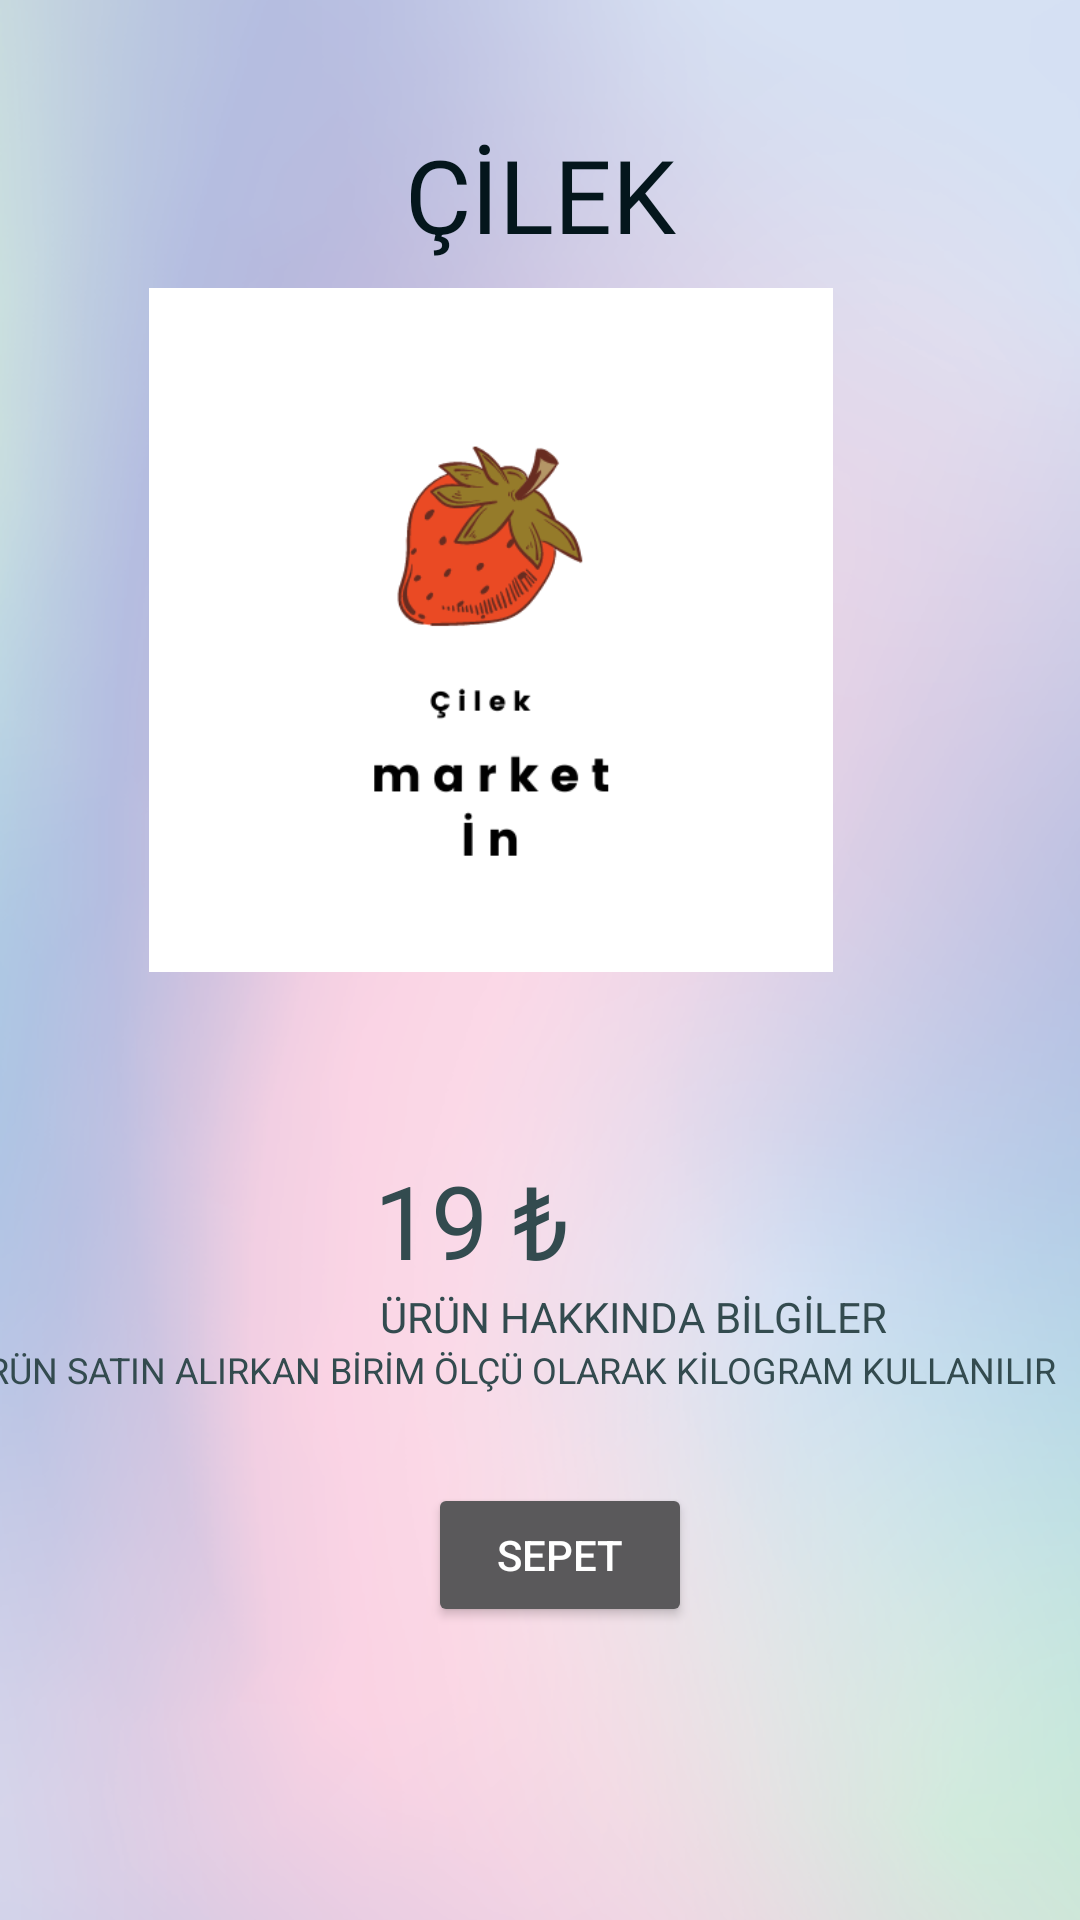

Write the Android layout XML for this screen, with the resource values it uses.
<!-- AndroidManifest.xml: application theme Theme.Marketuygulaması -->
<!-- res/layout/activity_cilek.xml -->
<?xml version="1.0" encoding="utf-8"?>
<androidx.constraintlayout.widget.ConstraintLayout xmlns:android="http://schemas.android.com/apk/res/android"
    xmlns:app="http://schemas.android.com/apk/res-auto"
    xmlns:tools="http://schemas.android.com/tools"
    android:layout_width="match_parent"
    android:layout_height="match_parent"
    android:background="@drawable/duvar"
    tools:context=".cilek">

    <Button
        android:id="@+id/button3"
        android:layout_width="wrap_content"
        android:layout_height="wrap_content"
        android:layout_marginTop="25dp"
        android:layout_marginBottom="107dp"
        android:text="sepet"
        app:layout_constraintBottom_toBottomOf="parent"
        app:layout_constraintEnd_toEndOf="@+id/textView21"
        app:layout_constraintStart_toStartOf="@+id/textView21"
        app:layout_constraintTop_toBottomOf="@+id/textView21" />

    <TextView
        android:id="@+id/textView9"
        android:layout_width="wrap_content"
        android:layout_height="wrap_content"
        android:layout_marginStart="147dp"
        android:layout_marginTop="42dp"
        android:layout_marginEnd="147dp"
        android:fontFamily="@font/berkshire_swash"
        android:scrollbarSize="10dp"
        android:text="ÇİLEK"
        android:textColor="#04161C"
        android:textSize="34sp"
        app:layout_constraintEnd_toEndOf="parent"
        app:layout_constraintStart_toStartOf="parent"
        app:layout_constraintTop_toTopOf="parent" />

    <ImageView
        android:id="@+id/imageView22"
        android:layout_width="239dp"
        android:layout_height="228dp"
        android:layout_marginStart="77dp"
        android:layout_marginTop="96dp"
        android:layout_marginEnd="77dp"
        app:layout_constraintEnd_toEndOf="parent"
        app:layout_constraintHorizontal_bias="1.0"
        app:layout_constraintStart_toStartOf="parent"
        app:layout_constraintTop_toTopOf="parent"
        app:srcCompat="@drawable/cilek" />

    <TextView
        android:id="@+id/textView21"
        android:layout_width="398dp"
        android:layout_height="30dp"
        android:layout_marginStart="13dp"
        android:text="ÜRÜN SATIN ALIRKAN BİRİM ÖLÇÜ OLARAK KİLOGRAM KULLANILIR"
        android:textColor="#334B4F"
        android:textSize="12sp"
        app:layout_constraintEnd_toEndOf="parent"
        app:layout_constraintStart_toStartOf="parent"
        app:layout_constraintTop_toBottomOf="@+id/textView24" />

    <TextView
        android:id="@+id/textView23"
        android:layout_width="wrap_content"
        android:layout_height="wrap_content"
        android:layout_marginStart="170dp"
        android:layout_marginTop="60dp"
        android:layout_marginEnd="170dp"
        android:layout_marginBottom="288dp"
        android:text="19 ₺"
        android:textColor="#334B4F"
        android:textSize="34sp"
        app:layout_constraintBottom_toTopOf="@+id/textView19"
        app:layout_constraintEnd_toEndOf="parent"
        app:layout_constraintHorizontal_bias="1.0"
        app:layout_constraintStart_toStartOf="parent"
        app:layout_constraintTop_toBottomOf="@+id/imageView22" />

    <TextView
        android:id="@+id/textView24"
        android:layout_width="wrap_content"
        android:layout_height="wrap_content"
        android:layout_marginStart="170dp"
        android:layout_marginEnd="170dp"
        android:text="ÜRÜN HAKKINDA BİLGİLER"
        android:textColor="#334B4F"
        app:layout_constraintEnd_toEndOf="parent"
        app:layout_constraintHorizontal_bias="0.292"
        app:layout_constraintStart_toStartOf="parent"
        app:layout_constraintTop_toBottomOf="@+id/textView23" />

</androidx.constraintlayout.widget.ConstraintLayout>
<!-- resources referenced by this layout -->
<resources>
  <!-- drawable cilek: png bitmap (drawable-v24, 20665 bytes) -->
  <!-- drawable duvar: png bitmap (drawable-v24, 265736 bytes) -->
  <style name="Theme.Marketuygulaması" parent="Theme.MaterialComponents.NoActionBar">
          
          <item name="colorPrimary">@color/purple_500</item>
          <item name="colorPrimaryVariant">@color/purple_700</item>
          <item name="colorOnPrimary">@color/white</item>
          
          <item name="colorSecondary">@color/teal_200</item>
          <item name="colorSecondaryVariant">@color/teal_700</item>
          <item name="colorOnSecondary">@color/black</item>
          
          <item name="android:statusBarColor">?attr/colorPrimaryVariant</item>
          
      </style>
  <color name="purple_500">#334B4F</color>
  <color name="purple_700">#1F1C27</color>
  <color name="white">#FFFFFFFF</color>
  <color name="teal_200">#FF03DAC5</color>
  <color name="teal_700">#FF018786</color>
  <color name="black">#FF000000</color>
</resources>
